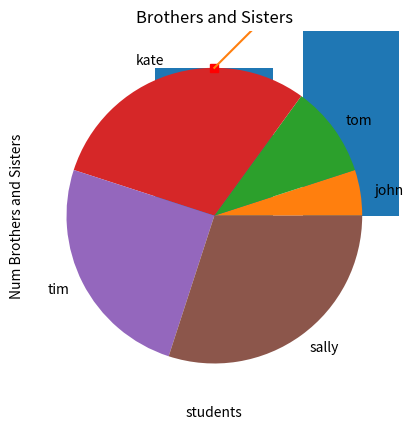

This chart was generated by the following Python code:
# Plotting a simple line graph

import matplotlib.pyplot as plt
myList = [1536, 63, 46, 41, 4, -2, 56]
plt.plot(myList)
plt.show()

# Plotting a line graph with custom markers and labels

numBS = [1, 2, 6, 5, 6, 5, 6, 1, 5]
plt.plot(numBS, "rs")
plt.title("brothers and sisters")
plt.xlabel("List index")
plt.ylabel("num Brother and sisters")
plt.show()

# Plotting a bar graph

numBS = [1, 2, 6, 5, 6]
names = ["john", "tom", "kate", "tim", "sally"]
plt.bar(names, numBS)
plt.title("Brothers, Sisters")
plt.xlabel("students")
plt.ylabel("Num Brothers and Sisters")
plt.show()

# Plotting two datasets on the same plot

numBS = [1, 2, 6, 5, 6]
names = ["john", "tom", "kate", "tim", "sally"]
age = [98, 26, 51, 23, 12]
plt.plot(names, numBS)
plt.plot(age)
plt.show()

# Plotting a pie chart

numBS = [1, 2, 6, 5, 6]
names = ["john", "tom", "kate", "tim", "sally"]
plt.pie(numBS, labels=names)
plt.title("Brothers and Sisters")
plt.show()
